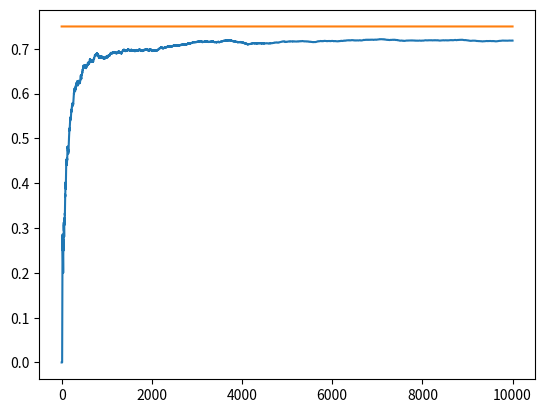

Generate this figure with matplotlib:
import matplotlib.pyplot as plt
import numpy as np

NUM_TRIALS = 10000
EPS = 0.1
BANDIT_PROBABILITIES = [0.2, 0.5, 0.75]

class BanditArm:
	def __init__(self, p):
		self.p = p
		self.p_estimate = 0.
		self.N = 0.


	def pull(self):
		# Draw a 1 with probability p
		# like pulling an arm of the bandit
		return np.random.random() < self.p
		

	def update(self, x):
		self.N = self.N + 1 
		self.p_estimate = ((self.N - 1) * self.p_estimate + x) / self.N


def experiment():
  bandits = [BanditArm(p) for p in BANDIT_PROBABILITIES]

  rewards = np.zeros(NUM_TRIALS)
  num_times_explored = 0
  num_times_exploited = 0
  num_optimal = 0
  optimal_j = np.argmax([b.p for b in bandits])
  print("optimal j:", optimal_j)

  for i in range(NUM_TRIALS):

    # use epsilon-greedy to select the next bandit
    if np.random.random() < EPS:
      num_times_explored += 1
      j = np.random.randint(len(bandits))
    else:
      num_times_exploited += 1
      j = np.argmax([b.p_estimate for b in bandits])

    if j == optimal_j:
      num_optimal += 1

    # pull the arm for the bandit with the largest sample
    x = bandits[j].pull()

    # update rewards log
    rewards[i] = x

    # update the distribution for the bandit whose arm we just pulled
    bandits[j].update(x)

    

  # print mean estimates for each bandit
  for b in bandits:
    print("mean estimate:", b.p_estimate)

  # print total reward
  print("total reward earned:", rewards.sum())
  print("overall win rate:", rewards.sum() / NUM_TRIALS)
  print("num_times_explored:", num_times_explored)
  print("num_times_exploited:", num_times_exploited)
  print("num times selected optimal bandit:", num_optimal)

  # plot the results
  cumulative_rewards = np.cumsum(rewards)
  win_rates = cumulative_rewards / (np.arange(NUM_TRIALS) + 1)
  plt.plot(win_rates)
  plt.plot(np.ones(NUM_TRIALS)*np.max(BANDIT_PROBABILITIES))
  plt.show()

if __name__ == "__main__":
  experiment()